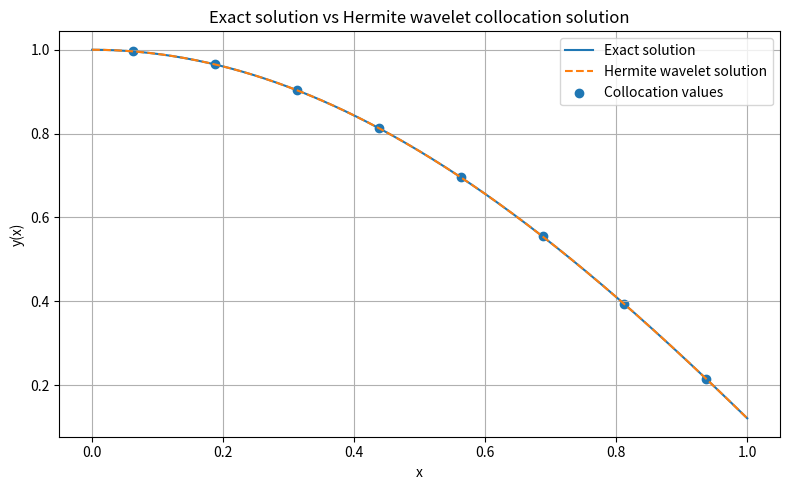
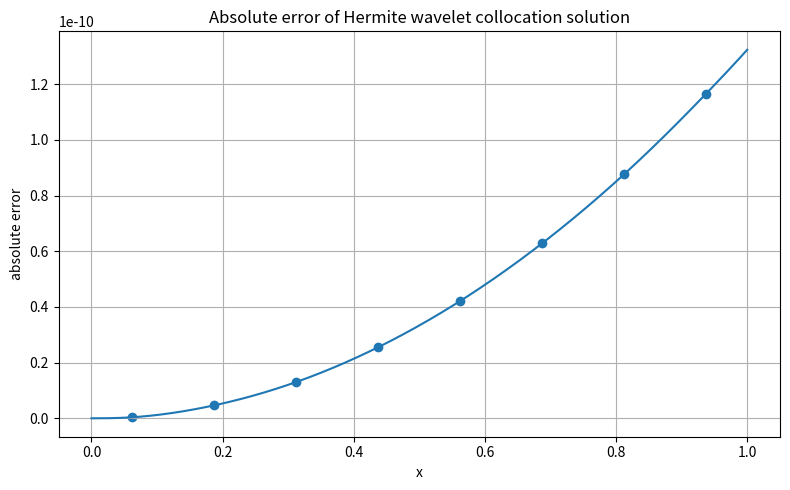

Python code for these plots, in order:
import math
import numpy as np
from scipy.integrate import quad
import matplotlib.pyplot as plt


# ============================================================
# 0. USER SETTINGS: CHANGE ONLY THIS BLOCK
# ============================================================

# Hermite wavelet parameters
M_x = 8
k = 1
N_x = 2 ** (k - 1)

# Domain
a = 0.0
b = 1.0

# Initial conditions at x = a
y0 = 1.0          # y(a)
dy0 = 0.0         # y'(a)
d2y0 = -2.0       # y''(a)

# Printing and plotting control
PRINT_MATRICES = False
MAKE_PLOTS = True


# ============================================================
# 1. Hermite polynomial H_j(z)
# ============================================================

def hermite_polynomial(j, z):
    """
    Compute the physicists' Hermite polynomial H_j(z).

    H_0(z) = 1
    H_1(z) = 2z

    For j >= 2:

        H_j(z) = 2z H_{j-1}(z) - 2(j-1) H_{j-2}(z)
    """

    if j < 0:
        raise ValueError("j must be non-negative.")

    if j == 0:
        return 1.0

    if j == 1:
        return 2.0 * z

    H_j_minus_2 = 1.0
    H_j_minus_1 = 2.0 * z

    for n in range(2, j + 1):
        H_j_current = (
            2.0 * z * H_j_minus_1
            - 2.0 * (n - 1) * H_j_minus_2
        )

        H_j_minus_2 = H_j_minus_1
        H_j_minus_1 = H_j_current

    return H_j_minus_1


# ============================================================
# 2. Normalization constant A_{i,j}
# ============================================================

def A_ij(j):
    """
    Compute A_{i,j}.

    General Hermite wavelet normalization:

        A_{i,j} = sqrt( 2 N_x / (2^j j! sqrt(pi)) )

    For N_x = 1:

        A_{i,j} = A_{1,j}
                = sqrt( 2 / (2^j j! sqrt(pi)) )
    """

    numerator = 2.0 * N_x
    denominator = (2.0 ** j) * math.factorial(j) * math.sqrt(math.pi)

    return math.sqrt(numerator / denominator)


# ============================================================
# 3. Support interval I_i
# ============================================================

def interval_support(i):
    """
    Compute the support interval I_i of psi_{i,j}(x).

    For i = 1,2,...,N_x:

        I_i = [a + (i-1)(b-a)/N_x, a + i(b-a)/N_x]
    """

    left = a + (i - 1) * (b - a) / N_x
    right = a + i * (b - a) / N_x

    return left, right


# ============================================================
# 4. Local coordinate z_i(x)
# ============================================================

def local_coordinate(i, x):
    """
    Compute the local coordinate z_i(x).

    The general mapping from I_i = [left,right] to [-1,1] is:

        z_i = 2(x-left)/(right-left) - 1

    For [0,1] with N_x subintervals:

        z_i = 2 N_x x - 2i + 1

    For N_x = 1 and i = 1:

        z_1 = 2x - 1
    """

    left, right = interval_support(i)

    z = 2.0 * (x - left) / (right - left) - 1.0

    return z


# ============================================================
# 5. Hermite wavelet basis psi_{i,j}(x)
# ============================================================

def psi_ij(i, j, x):
    """
    Compute psi_{i,j}(x).

    Definition:

        psi_{i,j}(x) = A_{i,j} H_j(z_i(x))

    on the interval I_i.

    Outside I_i:

        psi_{i,j}(x) = 0
    """

    left, right = interval_support(i)

    if x < left or x > right:
        return 0.0

    z = local_coordinate(i, x)

    return A_ij(j) * hermite_polynomial(j, z)


# ============================================================
# 6. Basis index list
# ============================================================

def build_basis_indices():
    """
    Build all basis index pairs (i,j).

    For N_x = 1, M_x = 8:

        [(1,0), (1,1), ..., (1,7)]

    For N_x = 2, M_x = 8:

        [(1,0), ..., (1,7), (2,0), ..., (2,7)]

    Each pair (i,j) corresponds to one coefficient c_{i,j}.
    """

    basis_indices = []

    for i in range(1, N_x + 1):
        for j in range(M_x):
            basis_indices.append((i, j))

    return basis_indices


# ============================================================
# 7. Collocation points x_r
# ============================================================

def collocation_points():
    """
    Compute collocation points.

    Total unknown coefficients:

        total_basis = N_x M_x

    Therefore we use total_basis collocation points:

        x_r = a + (2r - 1)(b-a)/(2 total_basis),
        r = 1,2,...,total_basis.

    For the benchmark:

        N_x = 1, M_x = 8

    so:

        x_r = (2r - 1)/16.
    """

    total_basis = N_x * M_x

    r = np.arange(1, total_basis + 1)

    points = a + (2.0 * r - 1.0) * (b - a) / (2.0 * total_basis)

    return points


# ============================================================
# 8. Build collocation matrix Psi
# ============================================================

def build_Psi(points, basis_indices):
    """
    Build the collocation matrix Psi.

    General definition:

        Psi[row, col] = psi_{i,j}(x_r)

    where column col corresponds to the basis pair (i,j).
    """

    num_points = len(points)
    num_basis = len(basis_indices)

    Psi = np.zeros((num_points, num_basis))

    for row, x_r in enumerate(points):
        for col, (i, j) in enumerate(basis_indices):
            Psi[row, col] = psi_ij(i, j, x_r)

    return Psi


# ============================================================
# 9. Right-hand side of the ODE
# ============================================================

def rhs_function(x):
    """
    Right-hand side of the ODE:

        y'''(x) = 3 sin(x)
    """

    return 3.0 * np.sin(x)


def build_F(points):
    """
    Build F using:

        F_r = 3 sin(x_r)
    """

    F = rhs_function(points)

    return F


# ============================================================
# 10. Exact solution
# ============================================================

def y_exact(x):
    """
    Exact solution:

        y(x) = 3 cos(x) + x^2/2 - 2
    """

    return 3.0 * np.cos(x) + 0.5 * x ** 2 - 2.0


# ============================================================
# 11. Initial-condition contribution
# ============================================================

def initial_part(x):
    """
    Contribution from initial conditions after integrating y''' three times:

        y(a) + (x-a)y'(a) + ((x-a)^2/2)y''(a)

    For this benchmark, a = 0:

        1 + x(0) + x^2/2 (-2) = 1 - x^2
    """

    return y0 + (x - a) * dy0 + 0.5 * (x - a) ** 2 * d2y0


# ============================================================
# 12. One entry of P_3
# ============================================================

def P_3_entry(x_r, i, j):
    """
    Compute one entry of P_3.

    Mathematically:

        (P_3)_{r,(i,j)}
        =
        integral_a^{x_r}
        [ ((x_r - s)^2)/2 * psi_{i,j}(s) ] ds

    But psi_{i,j}(s) is nonzero only on I_i = [left, right].

    Therefore we integrate only over the overlap:

        [a, x_r] intersection [left, right]

    Since in this code left >= a, the useful interval is:

        [left, min(x_r, right)]
    """

    left, right = interval_support(i)

    integration_left = left
    integration_right = min(x_r, right)

    if integration_right <= integration_left:
        return 0.0

    def integrand(s):
        kernel = 0.5 * (x_r - s) ** 2
        basis_value = psi_ij(i, j, s)
        return kernel * basis_value

    value, estimated_error = quad(
        integrand,
        integration_left,
        integration_right,
        epsabs=1e-12,
        epsrel=1e-12
    )

    return value


# ============================================================
# 13. Build third-integration matrix P_3
# ============================================================

def build_P_3(points, basis_indices):
    """
    Build the third-integration matrix P_3.

    Each entry is:

        (P_3)_{r,(i,j)}
        =
        integral_a^{x_r}
        [ ((x_r - s)^2)/2 * psi_{i,j}(s) ] ds

    For N_x = 1, this reduces to:

        (P_3)_{r,j}
        =
        integral_0^{x_r}
        [ ((x_r - s)^2)/2 * psi_{1,j}(s) ] ds
    """

    num_points = len(points)
    num_basis = len(basis_indices)

    P_3 = np.zeros((num_points, num_basis))

    for row, x_r in enumerate(points):
        for col, (i, j) in enumerate(basis_indices):
            P_3[row, col] = P_3_entry(x_r, i, j)

    return P_3


# ============================================================
# 14. Approximate solution y_h(x)
# ============================================================

def y_h_value(x, C, basis_indices):
    """
    Compute y_h(x).

    General formula:

        y_h(x)
        =
        initial_part(x)
        +
        sum_{i,j} c_{i,j}
        integral_a^x [ ((x-s)^2)/2 * psi_{i,j}(s) ] ds

    For N_x = 1:

        y_h(x)
        =
        1 - x^2
        +
        sum_{j=0}^{M_x-1} c_{1,j}
        integral_0^x [ ((x-s)^2)/2 * psi_{1,j}(s) ] ds
    """

    value = initial_part(x)

    for coefficient, (i, j) in zip(C, basis_indices):
        value += coefficient * P_3_entry(x, i, j)

    return value


# ============================================================
# 15. Main program
# ============================================================

def main():
    np.set_printoptions(precision=10, suppress=True)

    print("\nHermite wavelet collocation method")
    print("----------------------------------")
    print(f"M_x = {M_x}")
    print(f"k   = {k}")
    print(f"N_x = 2^(k-1) = {N_x}")
    print(f"Domain = [{a}, {b}]")

    total_basis = N_x * M_x
    print(f"Total unknown coefficients = N_x * M_x = {total_basis}")

    # --------------------------------------------------------
    # Step 1: Build basis index list
    # --------------------------------------------------------

    basis_indices = build_basis_indices()

    print("\nBasis index mapping:")
    for col, (i, j) in enumerate(basis_indices):
        print(f"column {col:2d} -> c_{{{i},{j}}}, psi_{{{i},{j}}}(x)")

    # --------------------------------------------------------
    # Step 2: Build collocation points
    # --------------------------------------------------------

    points = collocation_points()

    print("\nCollocation points x_r:")
    print(points)

    # --------------------------------------------------------
    # Step 3: Build Psi
    # --------------------------------------------------------

    Psi = build_Psi(points, basis_indices)

    if PRINT_MATRICES:
        print("\nCollocation matrix Psi:")
        print(Psi)

    print("\nShape of Psi:")
    print(Psi.shape)

    condition_number = np.linalg.cond(Psi)
    print("\nCondition number of Psi:")
    print(condition_number)

    # --------------------------------------------------------
    # Step 4: Build F
    # --------------------------------------------------------

    F = build_F(points)

    print("\nRight-hand side vector F:")
    print(F)

    # --------------------------------------------------------
    # Step 5: Solve Psi C = F
    # --------------------------------------------------------

    C = np.linalg.solve(Psi, F)

    print("\nCoefficient vector C:")
    print(C)

    print("\nCoefficient mapping:")
    for coefficient, (i, j) in zip(C, basis_indices):
        print(f"c_{{{i},{j}}} = {coefficient:.16e}")

    # --------------------------------------------------------
    # Step 6: Build P_3
    # --------------------------------------------------------

    P_3 = build_P_3(points, basis_indices)

    if PRINT_MATRICES:
        print("\nThird-integration matrix P_3:")
        print(P_3)

    print("\nShape of P_3:")
    print(P_3.shape)

    # --------------------------------------------------------
    # Step 7: Compute numerical solution vector Y_h
    # --------------------------------------------------------

    initial_vector = initial_part(points)

    Y_h = initial_vector + P_3 @ C

    Y_exact = y_exact(points)

    absolute_error = np.abs(Y_exact - Y_h)

    print("\nApproximate solution vector Y_h:")
    print(Y_h)

    print("\nNumerical solution y_h(x) at collocation points:")
    print("-" * 60)
    print(f"{'x':>15} {'y_h(x)':>25}")
    print("-" * 60)

    for x_value, numerical_value in zip(points, Y_h):
        print(f"{x_value:15.8f} {numerical_value:25.14f}")

    print("-" * 60)

    print("\nExact solution values:")
    print(Y_exact)

    print("\nAbsolute errors:")
    print(absolute_error)

    # --------------------------------------------------------
    # Step 8: Clean result table
    # --------------------------------------------------------

    print("\nTable: Hermite wavelet collocation result")
    print("-" * 82)
    print(
        f"{'x':>12} "
        f"{'exact y(x)':>22} "
        f"{'Hermite wavelet y_h(x)':>28} "
        f"{'absolute error':>18}"
    )
    print("-" * 82)

    for x_value, exact_value, approx_value, error_value in zip(
        points,
        Y_exact,
        Y_h,
        absolute_error
    ):
        print(
            f"{x_value:12.8f} "
            f"{exact_value:22.14f} "
            f"{approx_value:28.14f} "
            f"{error_value:18.6e}"
        )

    print("-" * 82)

    # --------------------------------------------------------
    # Step 9: Plots
    # --------------------------------------------------------

    if MAKE_PLOTS:
        x_plot = np.linspace(a, b, 400)

        y_exact_plot = y_exact(x_plot)

        y_h_plot = np.array([
            y_h_value(x, C, basis_indices)
            for x in x_plot
        ])

        plt.figure(figsize=(8, 5))
        plt.plot(x_plot, y_exact_plot, label="Exact solution")
        plt.plot(x_plot, y_h_plot, "--", label="Hermite wavelet solution")
        plt.scatter(points, Y_h, label="Collocation values")
        plt.xlabel("x")
        plt.ylabel("y(x)")
        plt.title("Exact solution vs Hermite wavelet collocation solution")
        plt.legend()
        plt.grid(True)
        plt.tight_layout()
        plt.savefig("solution_comparison.png", dpi=300)
        plt.show()

        error_plot = np.abs(y_exact_plot - y_h_plot)

        plt.figure(figsize=(8, 5))
        plt.plot(x_plot, error_plot)
        plt.scatter(points, absolute_error)
        plt.xlabel("x")
        plt.ylabel("absolute error")
        plt.title("Absolute error of Hermite wavelet collocation solution")
        plt.grid(True)
        plt.tight_layout()
        plt.savefig("absolute_error.png", dpi=300)
        plt.show()


# ============================================================
# 16. Run the program
# ============================================================

if __name__ == "__main__":
    main()
